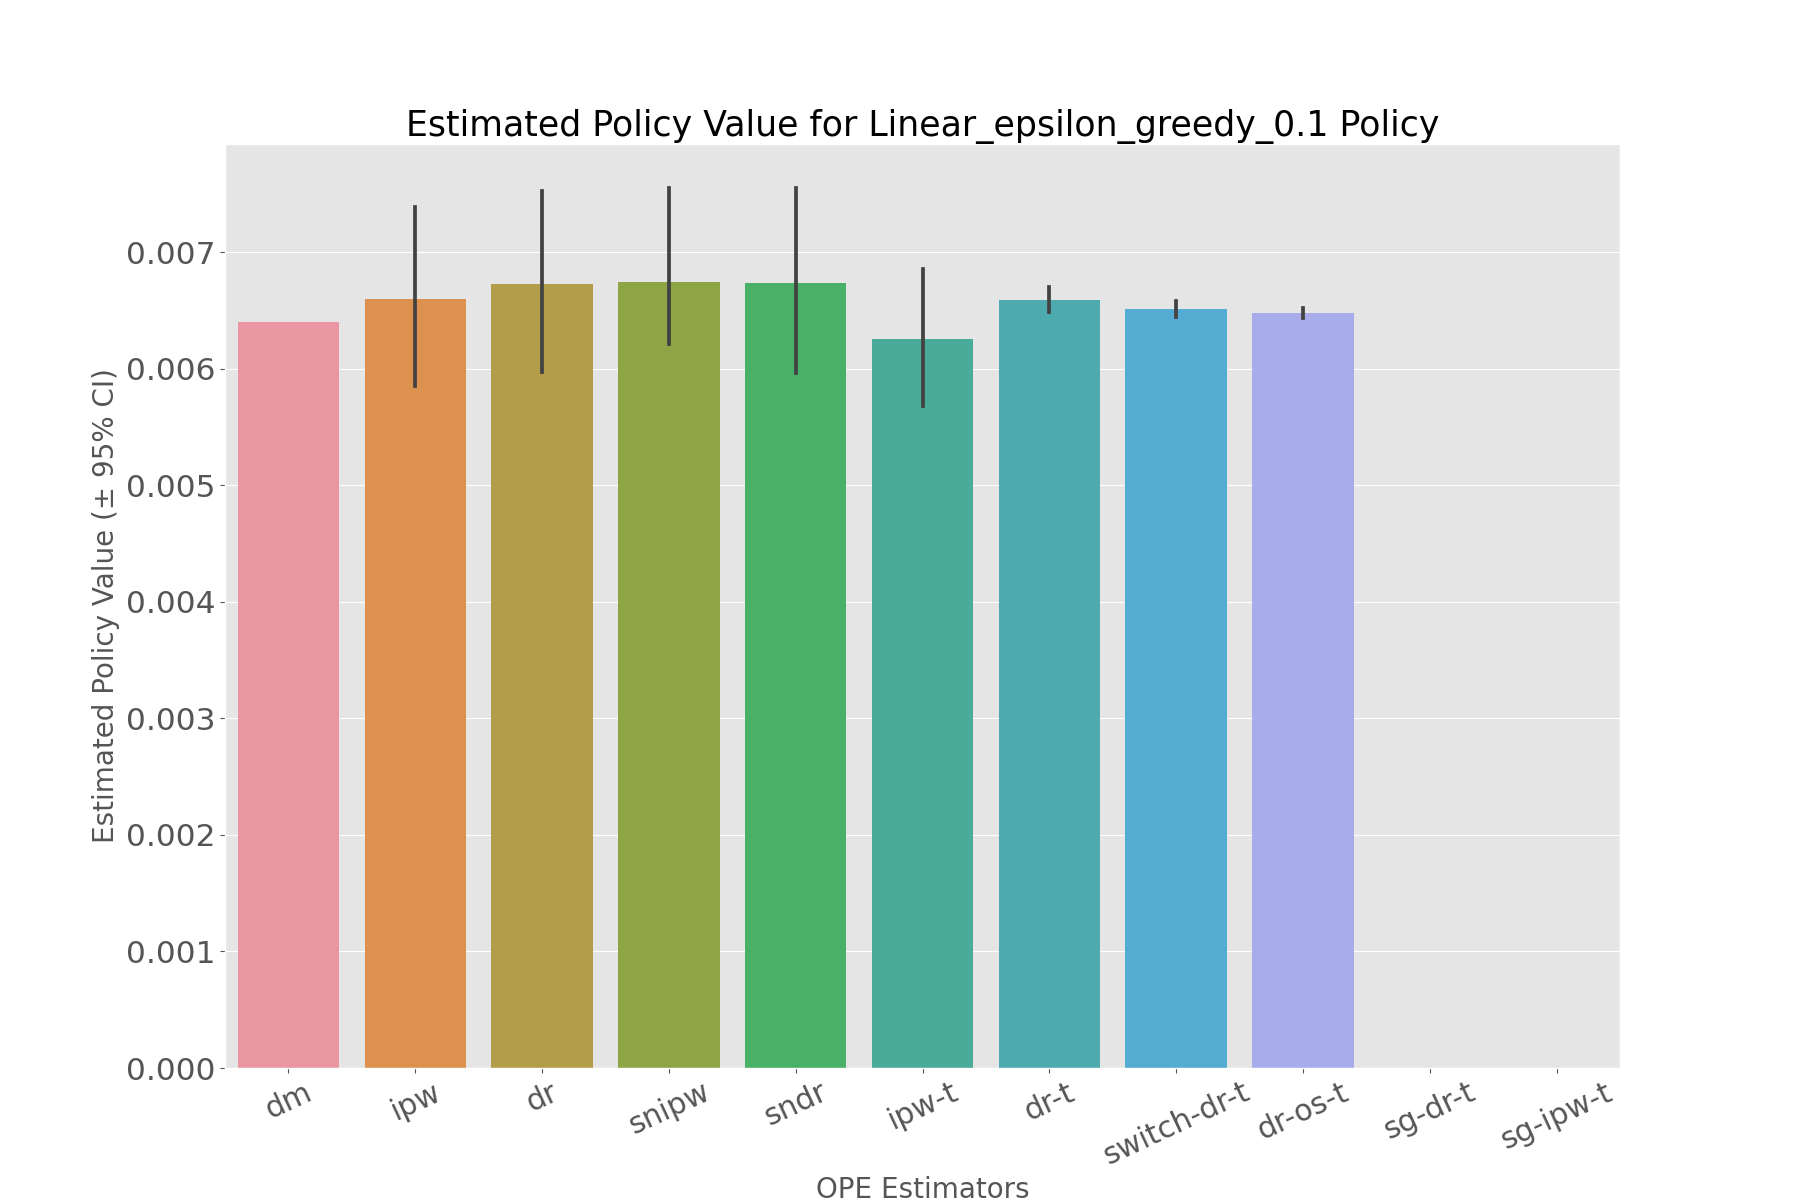

The data file committed next to this chart (first rows):
, estimated_policy_value, relative_estimated_policy_value, mean, 95.0% CI (lower), 95.0% CI (upper)
dm, 0.006398, 1.003, 0.006398, 0.006398, 0.006398
ipw, 0.006549, 1.027, 0.006553, 0.005851, 0.007387
dr, 0.006687, 1.048, 0.006691, 0.005973, 0.007522
snipw, 0.006694, 1.049, 0.006699, 0.005981, 0.00755
sndr, 0.006693, 1.049, 0.006698, 0.005963, 0.007547
ipw-t, 0.006238, 0.9779, 0.006238, 0.005677, 0.006858
dr-t, 0.006589, 1.033, 0.006588, 0.006484, 0.006698
switch-dr-t, 0.006509, 1.02, 0.006508, 0.00644, 0.006578
dr-os-t, 0.006479, 1.016, 0.006478, 0.006437, 0.006518
sg-dr-t, , , , , 
sg-ipw-t, , , , , 
